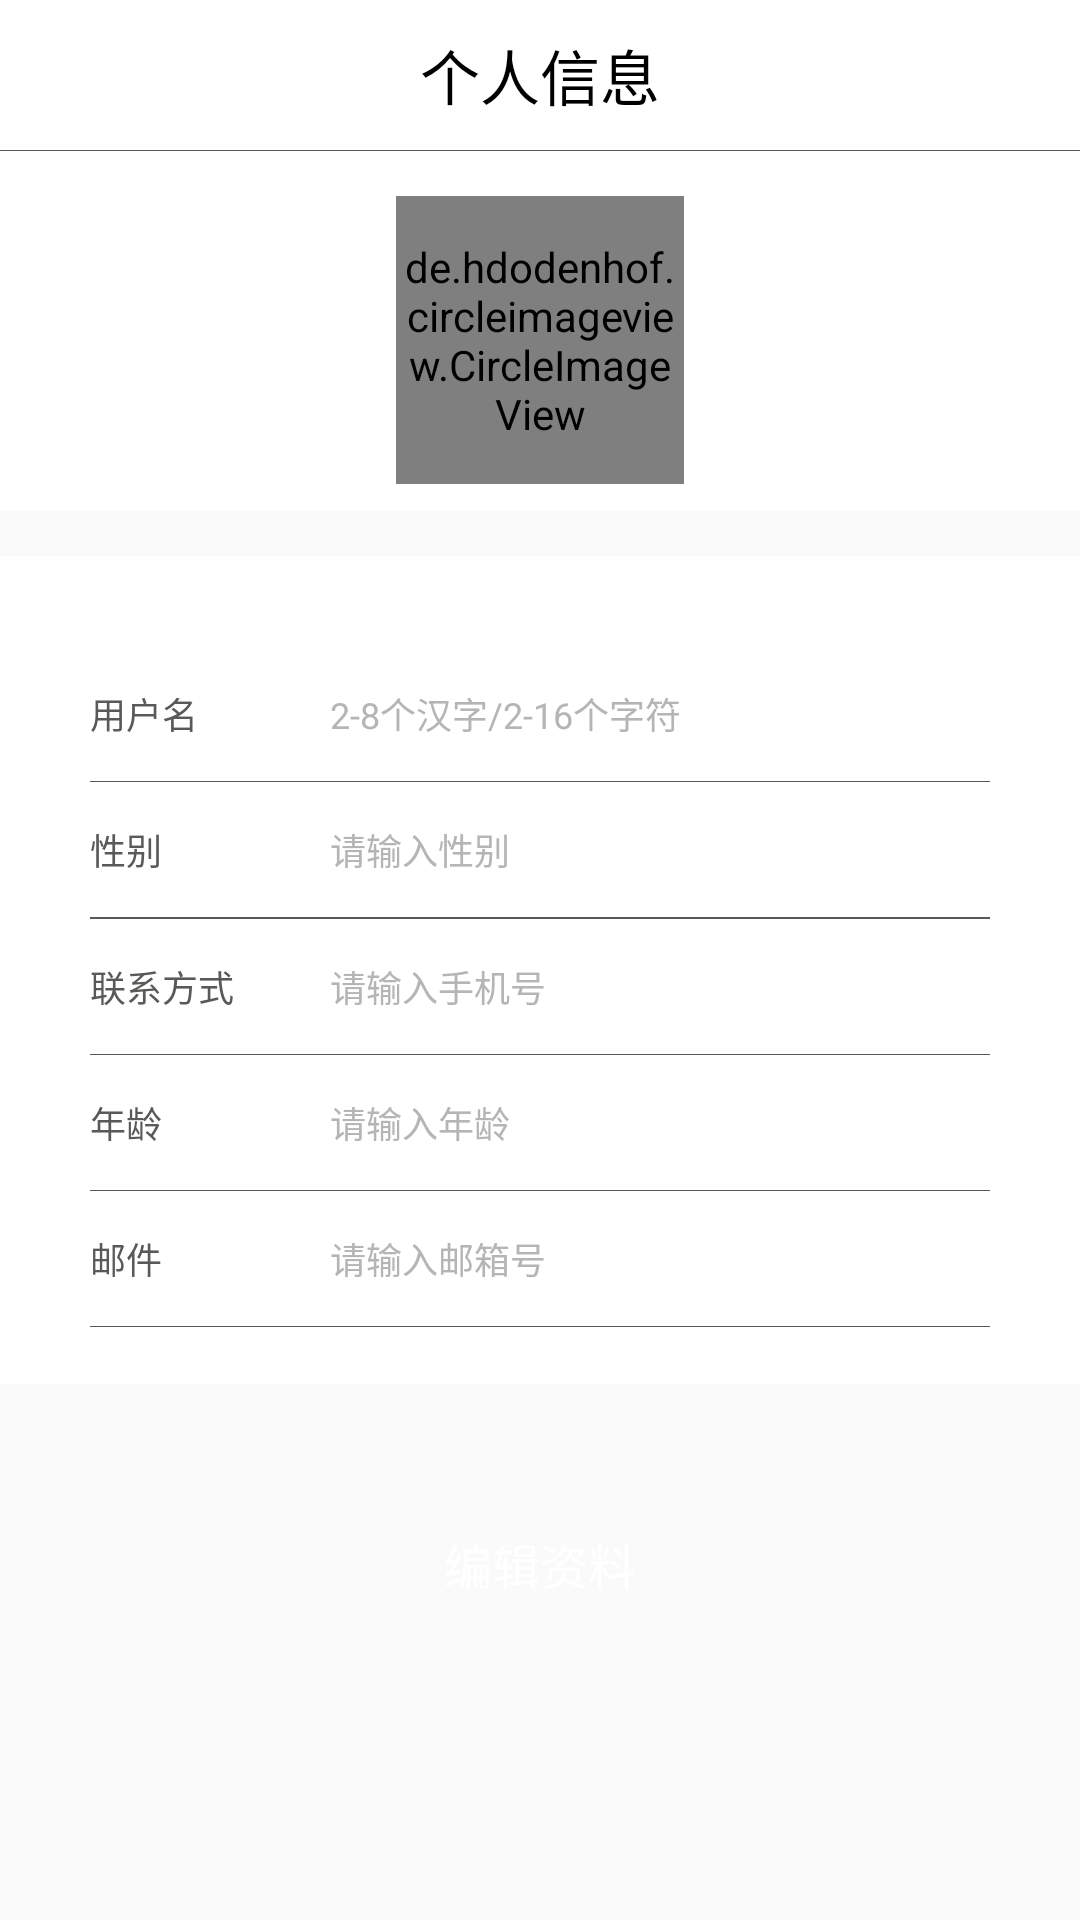

Android layout source for this screen:
<!-- AndroidManifest.xml: application theme AppTheme -->
<!-- res/layout/activity_user_info.xml -->
<?xml version="1.0" encoding="utf-8"?>
<LinearLayout xmlns:android="http://schemas.android.com/apk/res/android"
    xmlns:app="http://schemas.android.com/apk/res-auto"
    xmlns:tools="http://schemas.android.com/tools"
    android:layout_width="match_parent"
    android:layout_height="match_parent"
    android:orientation="vertical"
    tools:context="com.example.lxysss.ocrbi.activity.UserInfoActivity">
    <include layout="@layout/user_edit_toolbar"/>
    <View
        android:layout_width="wrap_content"
        android:layout_height="1px"
        android:background="@color/colorBgGrey" />
<LinearLayout
    android:layout_width="match_parent"
    android:layout_height="120dp"
    android:background="#fff"
    android:orientation="vertical">
    <de.hdodenhof.circleimageview.CircleImageView
        android:layout_marginTop="15dp"
        android:id="@+id/profile_image_1"
        android:layout_width="96dp"
        android:layout_height="96dp"
        android:src="@drawable/add_pic"
        android:layout_gravity="center"
        app:civ_border_color="#5e74e1"
        app:civ_border_width="2dp"/>
</LinearLayout>

    <LinearLayout
        android:background="#fff"
        android:layout_marginTop="15dp"
        android:layout_width="match_parent"
        android:layout_height="wrap_content"
        android:orientation="vertical">
        <LinearLayout
            android:layout_marginTop="30dp"
            android:layout_width="match_parent"
            android:layout_height="45dp"
            android:layout_marginLeft="30dp"
            android:layout_marginRight="30dp"
            android:gravity="center_vertical">
            <TextView
                android:layout_width="80dp"
                android:layout_height="wrap_content"
                android:text="用户名"
                android:textSize="12sp"
                android:textColor="@color/colorBgGrey"/>

            <EditText
                android:id="@+id/et_username"
                android:layout_width="230dp"
                android:layout_height="wrap_content"
                android:background="@null"
                android:textColor="#fb1d1010"
                android:hint="2-8个汉字/2-16个字符"
                android:textColorHint="@color/colorGray"
                android:textSize="12sp" />
        </LinearLayout>

        <View
            android:layout_width="wrap_content"
            android:layout_height="1px"
            android:background="@color/colorBgGrey"
            android:layout_marginLeft="30dp"
            android:layout_marginRight="30dp"/>

        <LinearLayout
            android:layout_width="match_parent"
            android:layout_height="45dp"
            android:layout_marginLeft="30dp"
            android:layout_marginRight="30dp"
            android:gravity="center_vertical">
            <TextView
                android:layout_width="80dp"
                android:layout_height="wrap_content"
                android:text="性别"
                android:textSize="12sp"
                android:textColor="@color/colorBgGrey"/>

            <EditText
                android:id="@+id/edit_sex"
                android:layout_width="230dp"
                android:layout_height="wrap_content"
                android:background="@null"
                android:hint="请输入性别"
                android:textColor="#fb1d1010"
                android:textColorHint="@color/colorGray"
                android:textSize="12sp" />
        </LinearLayout>

        <View
            android:layout_width="wrap_content"
            android:layout_height="1px"
            android:background="@color/colorBgGrey"
            android:layout_marginLeft="30dp"
            android:layout_marginRight="30dp"/>

        <View
            android:layout_width="wrap_content"
            android:layout_height="1px"
            android:background="@color/colorBgGrey"
            android:layout_marginLeft="30dp"
            android:layout_marginRight="30dp"/>

        <LinearLayout
            android:layout_width="match_parent"
            android:layout_height="45dp"
            android:layout_marginLeft="30dp"
            android:layout_marginRight="30dp"
            android:gravity="center_vertical">
            <TextView
                android:layout_width="80dp"
                android:layout_height="wrap_content"
                android:textSize="12sp"
                android:textColor="@color/colorBgGrey"
                android:text="联系方式"/>

            <EditText
                android:id="@+id/et_tel"
                android:layout_width="230dp"
                android:layout_height="wrap_content"
                android:background="@null"
                android:hint="请输入手机号"
                android:textColor="#fb1d1010"
                android:textColorHint="@color/colorGray"
                android:textSize="12sp" />
        </LinearLayout>
        <View
            android:layout_width="wrap_content"
            android:layout_height="1px"
            android:background="@color/colorBgGrey"
            android:layout_marginLeft="30dp"
            android:layout_marginRight="30dp"/>
        <LinearLayout
            android:layout_width="match_parent"
            android:layout_height="45dp"
            android:layout_marginLeft="30dp"
            android:layout_marginRight="30dp"
            android:gravity="center_vertical">
            <TextView
                android:layout_width="80dp"
                android:layout_height="wrap_content"
                android:textSize="12sp"
                android:textColor="@color/colorBgGrey"
                android:text="年龄"/>

            <EditText
                android:id="@+id/edit_age"
                android:layout_width="230dp"
                android:layout_height="wrap_content"
                android:background="@null"
                android:textColor="#fb1d1010"
                android:hint="请输入年龄"
                android:textColorHint="@color/colorGray"
                android:textSize="12sp" />
        </LinearLayout>
        <View
            android:layout_width="wrap_content"
            android:layout_height="1px"
            android:background="@color/colorBgGrey"
            android:layout_marginLeft="30dp"
            android:layout_marginRight="30dp"/>
        <LinearLayout
            android:layout_width="match_parent"
            android:layout_height="45dp"
            android:layout_marginLeft="30dp"
            android:layout_marginRight="30dp"
            android:gravity="center_vertical">
            <TextView
                android:layout_width="80dp"
                android:layout_height="wrap_content"
                android:textSize="12sp"
                android:textColor="@color/colorBgGrey"
                android:text="邮件"/>

            <EditText
                android:id="@+id/et_eamil"
                android:layout_width="230dp"
                android:layout_height="wrap_content"
                android:background="@null"
                android:hint="请输入邮箱号"
                android:textColor="#fb1d1010"
                android:textColorHint="@color/colorGray"
                android:textSize="12sp" />
        </LinearLayout>
        <View
            android:layout_width="wrap_content"
            android:layout_height="1px"
            android:background="@color/colorBgGrey"
            android:layout_marginLeft="30dp"
            android:layout_marginRight="30dp"/>
        <TextView
        android:layout_width="match_parent"
        android:layout_height="0dp"
        android:layout_weight="1"/>
    </LinearLayout>
    <FrameLayout
        android:layout_width="match_parent"
        android:layout_height="wrap_content"
        android:layout_marginTop="20dp"
        android:layout_marginLeft="10dp"
        android:layout_marginRight="10dp"
        android:layout_marginBottom="20dp">
        <Button
            android:id="@+id/edit_user"
            android:layout_width="match_parent"
            android:layout_height="40dp"
            android:layout_marginTop="20dp"
            android:background="@drawable/button_bg"
            android:gravity="center"
            android:text="编辑资料"
            android:textColor="@android:color/white"
            android:textSize="16sp"/>

        <Button
            android:id="@+id/btn_update_ok"
            android:layout_width="match_parent"
            android:layout_height="40dp"
            android:layout_marginTop="20dp"
            android:background="@drawable/button_bg"
            android:gravity="center"
            android:text="确认修改"
            android:visibility="gone"
            android:textColor="@android:color/white"
            android:textSize="16sp"/>
    </FrameLayout>
</LinearLayout>
<!-- res/layout/user_edit_toolbar.xml (included above) -->
<?xml version="1.0" encoding="utf-8"?>
<RelativeLayout xmlns:android="http://schemas.android.com/apk/res/android"
    android:layout_width="match_parent"
    android:layout_height="50dp"
    android:paddingLeft="17dp"
    android:paddingRight="17dp"
    android:background="#fff">

    <Button
        android:id="@+id/btn_toolbar_delete_back"
        android:layout_width="30dp"
        android:layout_height="30dp"
        android:layout_centerVertical="true"
        android:background="@drawable/ic_toolbar_back"/>

    <TextView
        android:layout_width="wrap_content"
        android:layout_height="wrap_content"
        android:layout_centerInParent="true"
        android:gravity="center_horizontal"
        android:textColor="#000"
        android:text="个人信息"
        android:textSize="20sp" />

</RelativeLayout>
<!-- resources referenced by this layout -->
<resources>
  <color name="colorBgGrey">#595957</color>
  <color name="colorGray">#b5b5b6</color>
  <!-- drawable ic_toolbar_back: png bitmap (mipmap-xhdpi, 2852 bytes) -->
  <style name="AppTheme" parent="@style/Theme.AppCompat.DayNight.NoActionBar">
          
          <item name="colorPrimary">@color/colorPrimary</item>
          <item name="colorPrimaryDark">@color/colorPrimaryDark</item>
          <item name="colorAccent">@color/colorAccent</item>
      </style>
  <color name="colorPrimary">@android:color/white</color>
  <color name="colorPrimaryDark">@android:color/darker_gray</color>
  <color name="colorAccent">#FF4081</color>
</resources>
